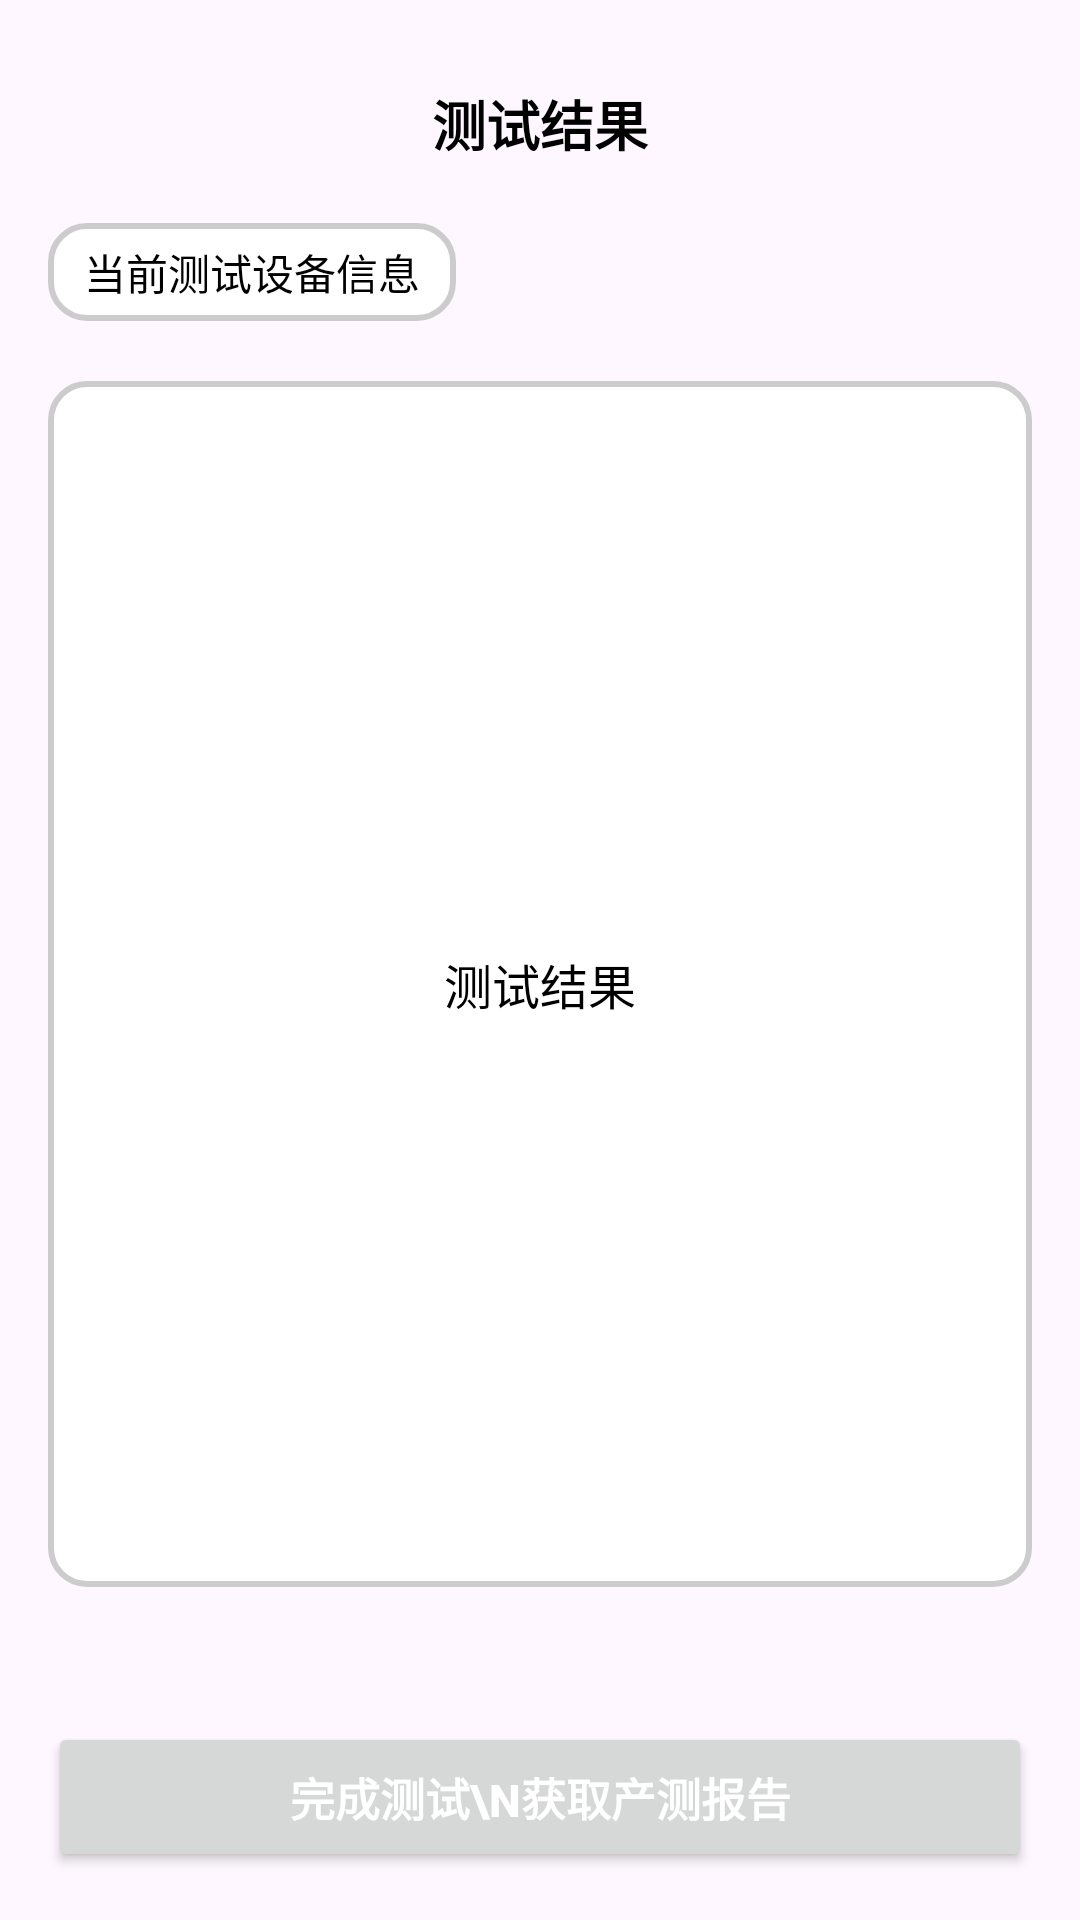

Here is an Android app screen rendered from its layout file. Give the layout XML and the strings, colors and styles it references.
<!-- AndroidManifest.xml: application theme Theme.Homerun_pet_android_productiontest -->
<!-- res/layout/production_staff_post_test_report.xml -->
<?xml version="1.0" encoding="utf-8"?>
<androidx.constraintlayout.widget.ConstraintLayout xmlns:android="http://schemas.android.com/apk/res/android"
    xmlns:app="http://schemas.android.com/apk/res-auto"
    android:layout_width="match_parent"
    android:layout_height="match_parent"
    android:padding="16dp">

    
    <TextView
        android:id="@+id/tv_title"
        android:layout_width="0dp"
        android:layout_height="wrap_content"
        android:text="测试结果"
        android:textSize="18sp"
        android:textStyle="bold"
        android:textColor="@color/color_000000"
        android:gravity="center"
        android:paddingVertical="12dp"
        app:layout_constraintTop_toTopOf="parent"
        app:layout_constraintStart_toStartOf="parent"
        app:layout_constraintEnd_toEndOf="parent" />

    
    <TextView
        android:id="@+id/tv_device_info"
        android:layout_width="wrap_content"
        android:layout_height="wrap_content"
        android:text="当前测试设备信息"
        android:textSize="14sp"
        android:textColor="@color/color_000000"
        android:paddingHorizontal="12dp"
        android:paddingVertical="6dp"
        android:background="@drawable/bg_border_rect"
        android:layout_marginTop="8dp"
        app:layout_constraintTop_toBottomOf="@id/tv_title"
        app:layout_constraintStart_toStartOf="parent" />

    
    <TextView
        android:id="@+id/tv_test_result"
        android:layout_width="0dp"
        android:layout_height="0dp"
        android:background="@drawable/bg_border_rect"
        android:gravity="center"
        android:text="测试结果"
        android:textSize="16sp"
        android:textColor="@color/color_000000"
        android:layout_marginTop="20dp"
        android:layout_marginBottom="45dp"
        app:layout_constraintTop_toBottomOf="@id/tv_device_info"
        app:layout_constraintBottom_toTopOf="@id/btn_complete_test"
        app:layout_constraintStart_toStartOf="parent"
        app:layout_constraintEnd_toEndOf="parent" />

    
    <Button
        android:id="@+id/btn_complete_test"
        android:layout_width="0dp"
        android:layout_height="wrap_content"
        android:text="完成测试\n获取产测报告"
        android:textSize="15sp"
        android:textStyle="bold"
        android:textColor="@color/colors_ffffff"
        android:gravity="center"
        android:paddingVertical="14dp"
        app:layout_constraintBottom_toBottomOf="parent"
        app:layout_constraintStart_toStartOf="parent"
        app:layout_constraintEnd_toEndOf="parent" />

</androidx.constraintlayout.widget.ConstraintLayout>
<!-- resources referenced by this layout -->
<resources>
  <color name="color_000000">#000000</color>
  <color name="colors_ffffff">#FFFFFF</color>
  <!-- drawable bg_border_rect (drawable) -->
  <?xml version="1.0" encoding="utf-8"?>
  <shape xmlns:android="http://schemas.android.com/apk/res/android"
      android:shape="rectangle">
  
      
      <solid android:color="#FFFFFF" />
  
      
      <stroke
          android:width="2dp"
          android:color="#CCCCCC" />
  
      
      <corners android:radius="12dp" />
  
  </shape>
  <style name="Theme.Homerun_pet_android_productiontest" parent="Base.Theme.Homerun_pet_android_productiontest" />
  <style name="Base.Theme.Homerun_pet_android_productiontest" parent="Theme.Material3.DayNight.NoActionBar">
          
          
      </style>
</resources>
